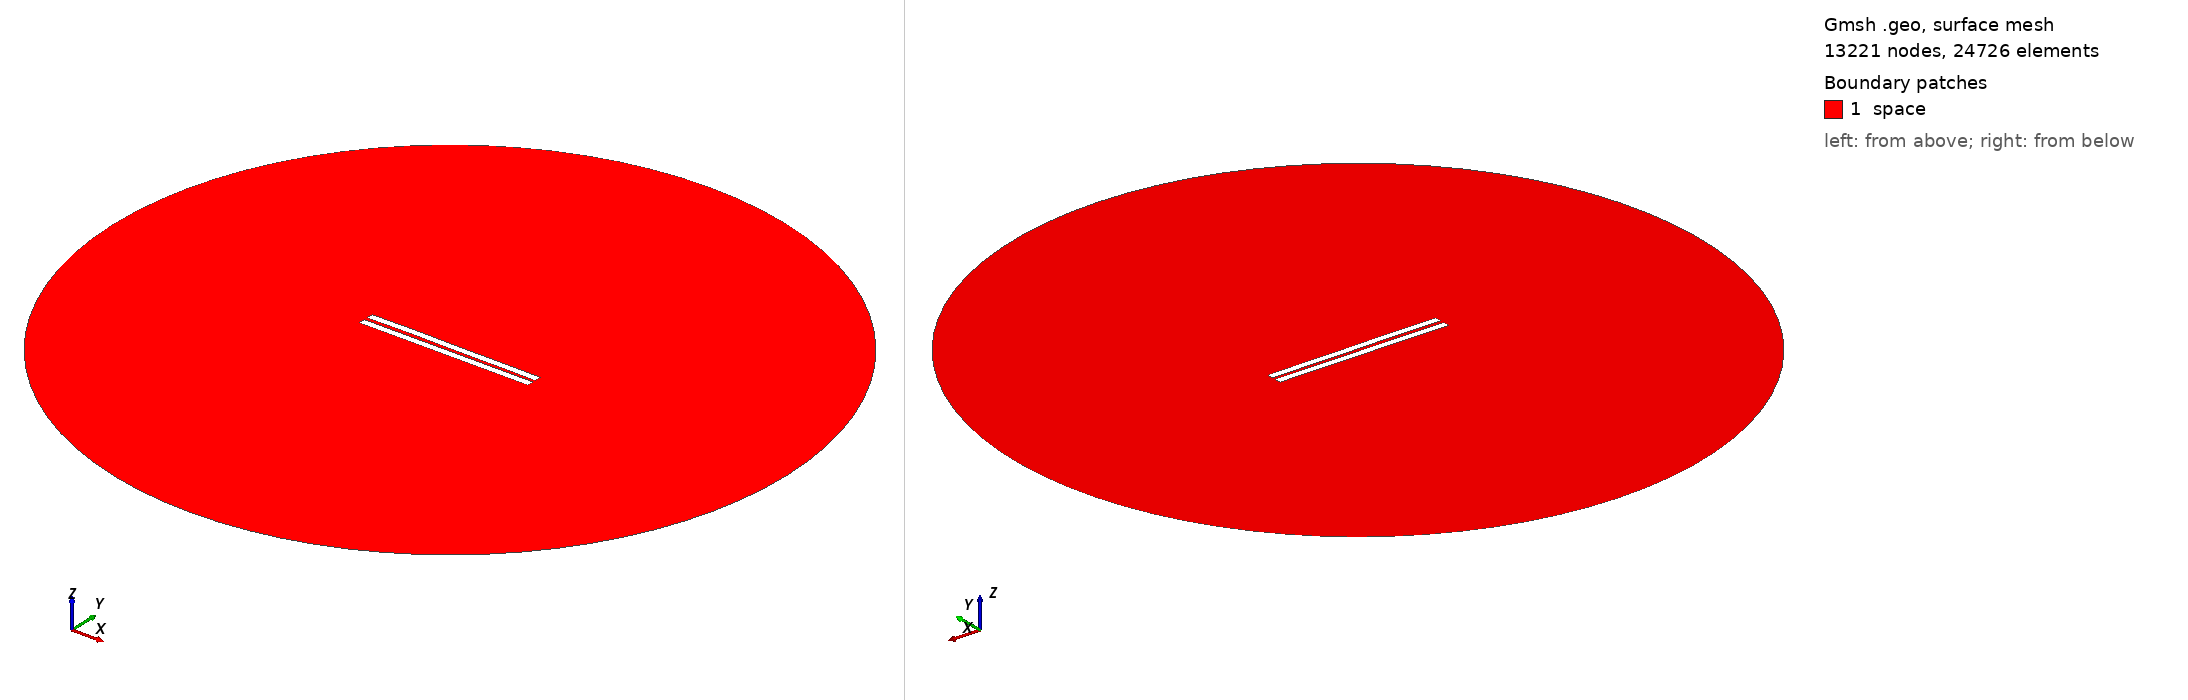

Gmsh geometry script, surface-meshed: 13221 nodes, 24726 surface elements. Boundary patches (legend numbers): 1 space. Left view from above one corner, right view from below the opposite corner. Legend entries are the model's physical surfaces. The drawing asked Gmsh for element sizes between 1% and 20% of the model's largest extent; the script's own settings can give other sizes.

=== 1969.geo (drawn) ===
//---------------------------------------
// Geometry kernel
//---------------------------------------

SetFactory("OpenCASCADE");



//---------------------------------------
// Parameters of the geometry
//---------------------------------------

// Overetch of the upper plate
overetch = 0.0;

// Distance between the plates
distance = 2.25;

// Discretization over the x axis (for the deformation)
nx = 50; 

// Length of the plate
L = 100 - overetch; 

// Number of modes
n = 4; 

// 1st mode coefficient
coeff(1) = -0.15;
beta(1) = 0.596864 * 3.1415926535 / L;

// 2nd mode coefficient
coeff(2) = 0.07499999999999998;
beta(2) = 1.49418 * 3.1415926535 / L;

// 3rd mode coefficient
coeff(3) = 0.07499999999999998;
beta(3) = 2.50025 * 3.1415926535 / L;

// 4th mode coefficient
coeff(4) = 0.07499999999999998;
beta(4) = 3.49999 * 3.1415926535 / L;



//---------------------------------------
// Upper plate (deformed rectangle)
//---------------------------------------

// Coordiantes of the upper plate
xmin = -50;
xmax = 50 - overetch;

// Height of the upper plate
yheight = 4 - 2 * overetch;

// Indexes of the points
UpperID[] = {};
LowerID[] = {};
LeftID[] = {};
RightID[] = {};

// Point index
p = 1;

// Horizontal edges
For i In {1:nx}
    x = xmin + (i-1)*(xmax - xmin)/(nx-1);

    y_bottom = distance / 2 + overetch;
    For j In {1:n}
        C = (Cosh(beta(j)*L) + Cos(beta(j)*L)) / (Sinh(beta(j)*L) + Sin(beta(j)*L));
        y_bottom  = y_bottom + coeff(j) * (Cosh(beta(j)*(x+50)) - Cos(beta(j)*(x+50)) - C * (Sinh(beta(j)*(x+50)) - Sin(beta(j)*(x+50))));
    EndFor

    y_top = y_bottom + yheight;

    Point(p) = {x, y_top, 0, 1.0};
    UpperID[i] = p;
    p = p + 1;

    Point(p) = {x, y_bottom, 0, 1.0};
    LowerID[i] = p;
    p = p + 1;
EndFor

// Create point lists
UpperPts[] = {}; LowerPts[] = {};
For i In {1:nx}
  UpperPts[] += {UpperID[i]};
  LowerPts[] += {LowerID[i]};
EndFor

// Build splines
Spline(1) = {UpperPts[]};
Spline(2) = {LowerPts[]};
Line(3) = {LowerPts[nx-1], UpperPts[nx-1]};
Line(4) = {LowerPts[0], UpperPts[0]};

// Build the plane surface
Curve Loop(1) = {2, 3, -1, -4};
Plane Surface(1) = {1};



//---------------------------------------
// Lower plate (rectangle)
//---------------------------------------

// Vertices
Point(1001) = {-50, -1, 0, 1.0};
Point(1002) = { 50, -1, 0, 1.0};
Point(1003) = { 50,  -5, 0, 1.0};
Point(1004) = {-50,  -5, 0, 1.0};

// Edges
Line(5) = {1001, 1002};
Line(6) = {1002, 1003};
Line(7) = {1003, 1004};
Line(8) = {1004, 1001};

// Plane surface
Line Loop(2) = {5, 6, 7, 8};
Plane Surface(2) = {2}; 



//---------------------------------------
// Outer (fictious) boundary
//---------------------------------------

// Points
Point(1005) = {0, 0, 0};       // Center
Point(1006) = {200, 0, 0};     // Start point
Point(1007) = {0, 200, 0};     // 90 degrees
Point(1008) = {-200, 0, 0};    // 180 degrees
Point(1009) = {0, -200, 0};    // 270 degrees

// Circle arcs (each needs start, center, end)
Circle(9) = {1006, 1005, 1007};
Circle(10) = {1007, 1005, 1008};
Circle(11) = {1008, 1005, 1009};
Circle(12) = {1009, 1005, 1006};

// Plane surface for the entire domain
Curve Loop(3) = {9, 10, 11, 12};
Surface(3) = {3};

// Subtract the plates from the whole domain to obtain the actual domain where we want to solve the equations
BooleanDifference{ Surface{3}; Delete; }{ Surface{1}; Surface{2}; Delete; }




//---------------------------------------
// Transfinite Lines/Curves
//---------------------------------------

// Set the number of points on the boundaries
r = 7;

// Plates
Transfinite Curve {1, 2} = 50*r Using Progression 1;
Transfinite Curve {3, 4} = 2*r Using Progression 1;
Transfinite Line {5, 7} = 50*r Using Progression 1;
Transfinite Line {6, 8} = 2*r Using Progression 1;

// Outer boundary
Transfinite Line {9, 10, 11, 12} = 20 Using Progression 1;



//---------------------------------------
// Physical groups
//---------------------------------------                

// Physical curves (boundaries)
Physical Line("force_segment", 10) = {2};
Physical Line("upper_plate", 11) = {1, 3, 4};
Physical Line("lower_plate", 12) = {5, 6, 7, 8};
Physical Line("boundary", 20) = {9, 10, 11, 12};

// Physical Surfaces
Physical Surface("space", 30) = {3};



//---------------------------------------
// 6. Generate the Mesh
//---------------------------------------

// 2D mesh generation
Mesh 2;
